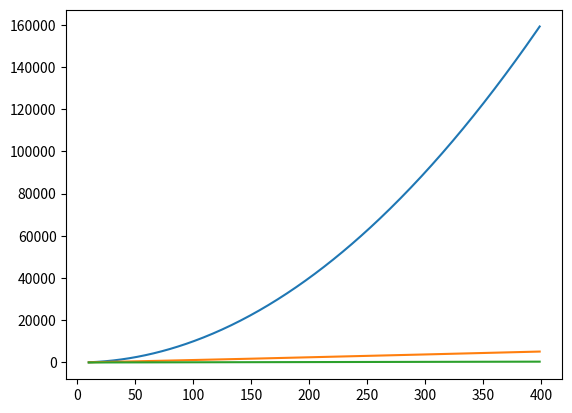

Recreate this plot in Python.
import math
import numpy as np
import matplotlib.pyplot as plt

def squaren_size_order(n):
    return np.power(n, 2)

def pow2_size_order(n):
    return np.power(2, n)

def nlogn_size_order(n):
    return n * np.log(n) + 7 * n

if __name__ == '__main__':
    n = np.arange(10, 400)
    plt.plot(n, squaren_size_order(n))
    plt.plot(n, nlogn_size_order(n))
    plt.plot(n, n)
    # plt.plot(n, pow2_size_order(n))
    
    plt.show()